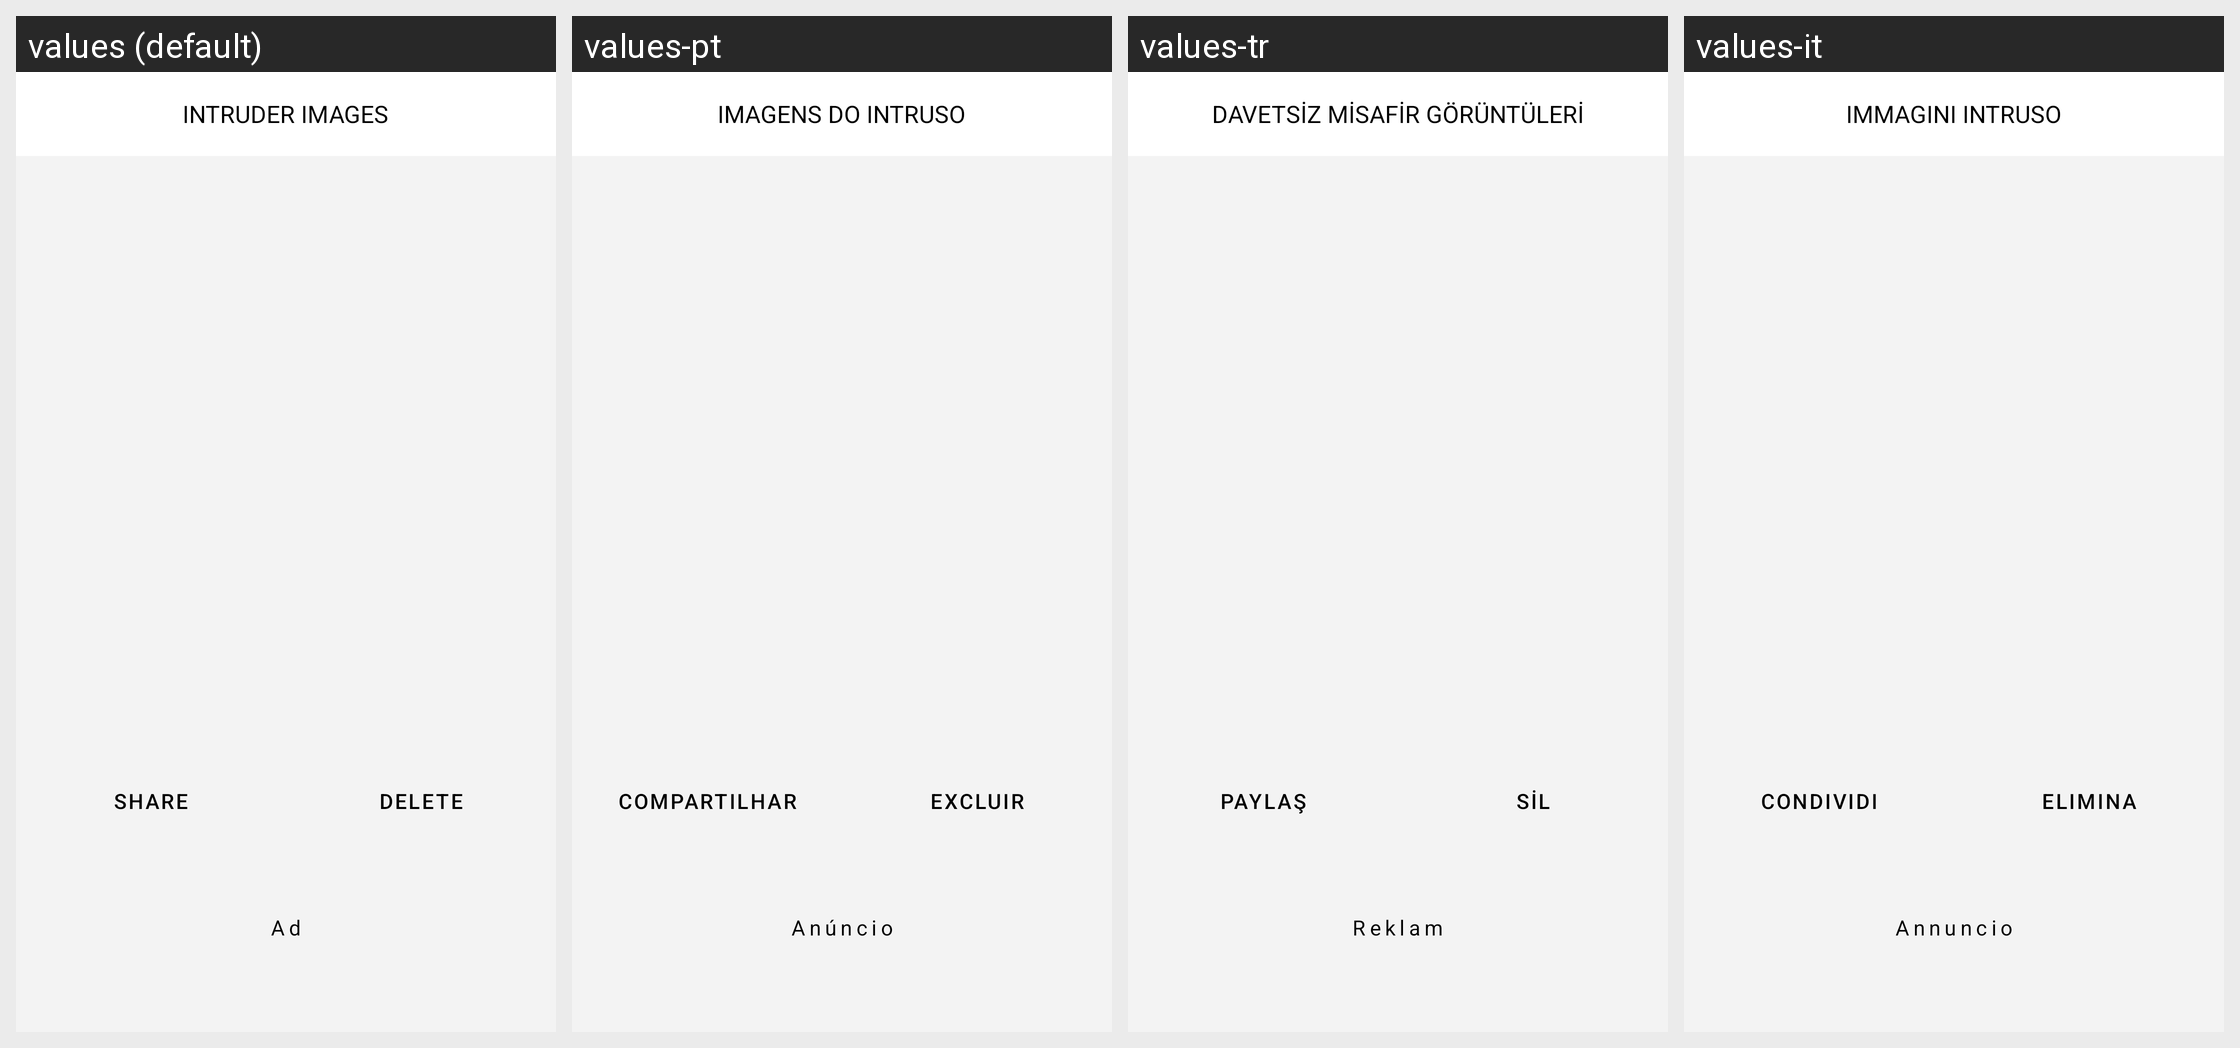

Locale-by-locale string values for the Android screen shown in this grid:
Android screen res/layout/fragment_show_full_image_screen.xml rendered under 4 locales, left to right: values (default), values-pt, values-tr, values-it. Device: Nexus 5 (rendered at 1080×1920; each locale shown at half size, 540×960, under a caption strip naming it); theme Theme.AntiTheifProject.
Other locales in the repository, not shown: values-ar, values-de, values-es, values-fr, values-hi, values-id, values-ja, values-ko, values-nl, values-ru, values-th, values-ur, values-vi, values-zh.
Strings drawn on this screen, with the default value and each locale's value (text and hints the layout hard-codes, and strings that could not be matched under every locale, appear in the picture but are not listed):

intruder_images
  values: INTRUDER IMAGES
  values-pt: IMAGENS DO INTRUSO
  values-tr: DAVETSİZ MİSAFİR GÖRÜNTÜLERİ
  values-it: IMMAGINI INTRUSO

share
  values: Share
  values-pt: Compartilhar
  values-tr: Paylaş
  values-it: Condividi

delete
  values: Delete
  values-pt: Excluir
  values-tr: Sil
  values-it: Elimina

ad
  values: Ad
  values-pt: Anúncio
  values-tr: Reklam
  values-it: Annuncio
